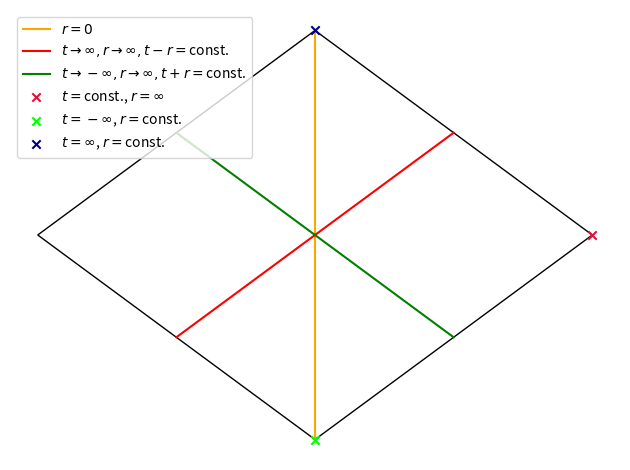

Reproduce this figure in Python.
import numpy as np
from matplotlib import pyplot as plt
import matplotlib as mpl

t = np.linspace(-1e10, 1e10, 100)
r = np.linspace(0, np.pi / 2, 30)


# Calculate penrose coords from r and t (infinity works too)
def penrose_coords(r, t):
    R = 1. / np.pi * (np.arctan(t + r) - np.arctan(t - r))
    T = 1. / np.pi * (np.arctan(t + r) + np.arctan(t - r))
    # T = T[R >= 0]
    # R = R[R >= 0]
    return R, T


fig, ax = plt.subplots(1, 1)

skeleton = mpl.patches.Polygon([(0, 1), (1, 0), (0, -1), (-1, 0)], closed=True, label="_nolegend_", fc="white",
                               ec="black", linewidth=1)

ax.axis("off")

ax.add_patch(skeleton)
ax.plot(*penrose_coords(0, t), color="orange")  # Line along which r=0
ax.plot(*penrose_coords(t, t), color="red")  # Line with t to infinity, r to infinity and constant t-r
ax.plot(*penrose_coords(-t, t), color="green")  # Line with t to negative infinity, r to infinity and constant t+r
ax.scatter(*penrose_coords(np.inf, 0), marker="x", color="crimson", zorder=5)  # t = const, r = inf
ax.scatter(*penrose_coords(0, -np.inf), marker="x", color="lime", zorder=5)  # t = -inf, r = const
ax.scatter(*penrose_coords(0, np.inf), marker="x", color="navy", zorder=5)  # t = inf, r = const
plt.legend(["$r=0$",
            r"$t\rightarrow\infty, r\rightarrow\infty, t-r=$const.",
            r"$t\rightarrow-\infty, r\rightarrow\infty, t+r=$const.",
            "$t=$const., $r=\infty$",
            "$t=-\infty$, $r=$const.",
            "$t=\infty$, $r=$const."], loc="upper left")
plt.tight_layout()
plt.show()
